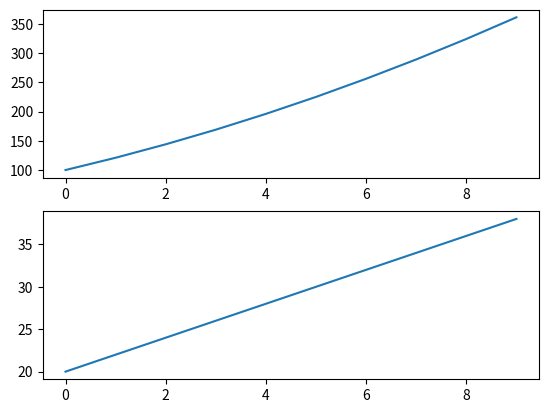

Here is the Python script that generated this plot:
import matplotlib.pyplot as plt

x = [i for i in range(10)]
y = [i*i for i in range(10,20)]
z = [i*2 for i in range(10,20)]

plt.subplot(2,1,1)
plt.plot(x,y)

plt.subplot(2,1,2)
plt.plot(x,z)

plt.show
